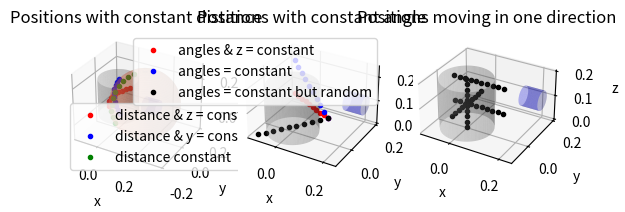

Write the Python code that produced this figure. (Note: this script raises an exception after producing the figure.)
import numpy as np
import scipy.optimize as scop
import pandas as pd
import matplotlib.pyplot as plt


### Dimensions and parameters ###

###
L = 0.2
r = 0.0381
l = 0.0762
FP = [0.15, 0, 0.1]
MP = [0.17, FP[1], FP[2]]

# Reactor dimensions
R = 0.1
#L = 0.5


# Detector dimensions
#r = L/(2*10)
#l = 2*r

# Position of the detector (face
#FP = [R, 0, L/2]
#MP = [FP[0]+l/2, FP[1], FP[2]]


# Number of points per line (even number)
nb = 10

# Distance between particle and face position of the detector
k = 1.75  # Factor to be applied to radius of reactor (75% + R)
d = k*R


# Plot initialization
fig = plt.figure()

ax = fig.add_subplot(1, 3, 1, projection='3d')
ax1 = fig.add_subplot(1, 3, 2, projection='3d')
ax2 = fig.add_subplot(1, 3, 3, projection='3d')


### Set0 : Constant distance with z = constant ###

# Calculate alpha
def sphere_cylinder_zcte(val,FPdR):
    x = val[0]
    y = val[1]

    FP = FPdR[:3]
    d = FPdR[3]
    R = FPdR[4]

    return [(x - FP[0])**2 + (y - FP[1])**2 - d**2,
            x**2 + y**2 - R**2]

FPdR = FP.copy()
FPdR.extend([d, R])

[xi, yi] = scop.fsolve(sphere_cylinder_zcte,x0=[d, d], args=FPdR)
alpha_max = np.arctan(np.abs(yi-FP[1])/np.abs(xi-FP[0]))
[xi, yi] = scop.fsolve(sphere_cylinder_zcte,x0=[-d, -d], args=FPdR)
alpha_min = -np.arctan(np.abs(yi-FP[1])/np.abs(xi-FP[0]))

alpha0 = np.linspace(alpha_min, alpha_max, nb)

z0 = FP[2]*np.ones(nb)  # z = z_faceposition
x0 = FP[0] - d*np.cos(alpha0)
y0 = d*np.sin(alpha0) + FP[1]

# Plot the line
ax.plot(x0, y0, z0,  ".", color="red", label="distance & z = constant")

### Set 1 : Constant distance with y = constant ###

# Calculate alpha
alpha_max = np.arccos((FP[0]-R)/d) # Max alpha angle
z_max_check = d*np.sin(alpha_max) + FP[2]
if z_max_check > L:  # if alpha reaches higher than top of the reactor
    alpha_max = np.arcsin((L-FP[2])/d)

alpha_min = -np.arccos((FP[0]-R)/d)
z_min_check = d*np.sin(alpha_min) + FP[2]
if z_min_check < 0:  # if alpha reaches lower than bottom of the reactor
    alpha_min = np.arcsin((-FP[2])/d)

alpha1 = np.linspace(alpha_min, alpha_max, nb)

# Calculate half position because of the +/- sqrt for y
y1 = FP[1]*np.ones(nb)  # y = y_faceposition (= 0)
z1 = d*np.sin(alpha1) + FP[2]
x1 = FP[0] - d*np.cos(alpha1)

# Plot the line
ax.plot(x1, y1, z1,  ".", color="blue", label="distance & y = constant")

### Set 2 : Constant distance with 90 degree cross-section of the cylinder ###

# Calculate alpha
def sphere_cylinder_yisz(val,FPdR):
    x = val[0]
    y = val[1]
    z = val[2]

    FP = FPdR[:3]
    d = FPdR[3]
    R = FPdR[4]

    return [(x - FP[0])**2 + (y - FP[1])**2 + (z - FP[2])**2 - d**2,
            x**2 + y**2 - R**2,
            (z - FP[2]) - (y - FP[1])]


[xi, yi, zi] = scop.fsolve(sphere_cylinder_yisz,x0=[FP[0]+d, FP[1]+d, FP[2]+d], args=FPdR)

if zi < 0:
    zi = 0
elif zi > L:
    zi = L

yi = zi + FP[2] + FP[1]
di = np.sqrt(2)*(zi - FP[2])
alpha_max = np.arcsin(di/d)

print(xi, yi, zi)

[xi, yi, zi] = scop.fsolve(sphere_cylinder_yisz,x0=[FP[0]-d, FP[1]-d, FP[2]-d], args=FPdR)


if zi < 0:
    zi = 0
elif zi > L:
    zi = L

yi = zi + FP[2] + FP[1]
di = np.sqrt(2)*(zi - FP[2])
alpha_min = np.arcsin(di/d)

print(xi, yi, zi)


alpha2 = np.linspace(alpha_min, alpha_max, nb)


# Generate y and z
z2 = d*np.sin(alpha2)/np.sqrt(2) + FP[2]
y2 = z2 - FP[2] + FP[1]

# Solve for x position
a = 1
b = -2*R
c = R**2 + y2**2 + (z2 - FP[2])**2 - d**2
delta = b**2 - 4*a*c
x2 = (-b - np.sqrt(delta))/(2*a)
x2 = x2 + (FP[0] - R)

# Plot the line
ax.plot(x2, y2, z2,  ".", color="green", label="distance constant")

ax.legend()


### Generating reactor, detector and sphere representing constant distance
# from face position of the detector ###

# Cylinder mesh function
def data_for_cylinder(center_x,center_y,radius,height_z):
    z = np.linspace(0, height_z, 50)
    theta = np.linspace(0, 2*np.pi, 50)
    theta_grid, z_grid=np.meshgrid(theta, z)
    x_grid = radius*np.cos(theta_grid) + center_x
    y_grid = radius*np.sin(theta_grid) + center_y
    return x_grid,y_grid,z_grid

# Sphere mesh function
def data_for_sphere(center_x,center_y,center_z,radius):
    u, v = np.mgrid[0:10 * np.pi:100j, 0:np.pi:50j]
    x_grid = radius * np.cos(u) * np.sin(v) + center_x
    y_grid = radius * np.sin(u) * np.sin(v) + center_y
    z_grid = radius *np.cos(v) + center_z
    return x_grid,y_grid,z_grid

# Mesh generation
Xc, Yc, Zc = data_for_cylinder(0,0,R,L)
Zd, Yd, Xd = data_for_cylinder(FP[2],FP[1],r,l)
Xs, Ys, Zs = data_for_sphere(FP[0],FP[1],FP[2],d)

reactor = ax.plot_surface(Xc, Yc, Zc, alpha=0.3, color="grey", label="Reactor")
detector = ax.plot_surface(Xd+FP[0], Yd, Zd, alpha=0.3, color="blue", label="Detector")
sphere = ax.plot_surface(Xs, Ys, Zs, alpha=0.05, color="coral", label="Constant distance")


### Plotting ###

# Equal axis for 3d plots
world_limits = ax.get_w_lims()
ax.set_box_aspect((world_limits[1]-world_limits[0],world_limits[3]-world_limits[2],world_limits[5]-world_limits[4]))

ax.set_title("Positions with constant distance")
ax.set_xlabel("x")
ax.set_ylabel("y")
ax.set_zlabel("z")



### Set 3 : Constant angles & z ###

theta = np.pi/4
phi = 0

# Max distance for the angle
dmax = 2*R*np.cos(theta)/np.cos(phi)

# Get the unit vector
ptmax = np.array([dmax*np.cos(phi)*np.cos(theta) - FP[0], # Because detector x orientation has opposite sign
         dmax*np.cos(phi)*np.sin(theta) + FP[1],
         dmax*np.sin(phi) + FP[2]])

vector = ptmax - np.array(FP) # Vector of the detector fp to point at max distance

f_max = np.linalg.norm(vector) # Norm = max factor of the unit vector for the distance
unit_vector = vector/f_max

# Generate position at contant angles
f_vector = np.linspace(0, f_max, nb)
positions = np.ones((nb,3))
distance3 = np.ones(nb)
for i in range(0,nb):
    positions[i] = f_vector[i] * unit_vector + np.array(FP) # factor * unit vector + face position detector
    distance3[i] = np.linalg.norm(f_vector[i] * unit_vector)

x3 = positions[:,0]
y3 = positions[:,1]
z3 = positions[:,2]
ax1.plot(x3, y3, z3,  ".", color="red", label="angles & z = constant")


### Set 4 : Constant angles  ###

theta = np.pi/4
phi = theta

# Max distance for the angle
dmax = 2*R*np.cos(theta)/np.cos(phi)

# Get the unit vector
ptmax = np.array([dmax*np.cos(phi)*np.cos(theta) - FP[0], # Because detector x orientation has opposite sign
         dmax*np.cos(phi)*np.sin(theta) + FP[1],
         dmax*np.sin(phi) + FP[2]])

vector = ptmax - np.array(FP) # Vector of the detector fp to point at max distance

f_max = np.linalg.norm(vector) # Norm = max factor of the unit vector for the distance
unit_vector = vector/f_max

# Generate position at contant angles
f_vector = np.linspace(0, f_max, nb)
positions = np.ones((nb,3))
distance4 = np.ones(nb)
for i in range(0,nb):
    positions[i] = f_vector[i] * unit_vector + np.array(FP) # factor * unit vector + face position detector
    distance4[i] = np.linalg.norm(f_vector[i] * unit_vector)

x4 = positions[:,0]
y4 = positions[:,1]
z4 = positions[:,2]
ax1.plot(x4, y4, z4,  ".", color="blue", label="angles = constant")


### Set 9 : Constant angles  ###

theta = -np.pi/3
phi = -np.pi/4

# Max distance for the angle
dmax = 2*R*np.cos(theta)/np.cos(phi)

# Get the unit vector
ptmax = np.array([dmax*np.cos(phi)*np.cos(theta) - FP[0], # Because detector x orientation has opposite sign
         dmax*np.cos(phi)*np.sin(theta) + FP[1],
         dmax*np.sin(phi) + FP[2]])

vector = ptmax - np.array(FP) # Vector of the detector fp to point at max distance

f_max = np.linalg.norm(vector) # Norm = max factor of the unit vector for the distance
unit_vector = vector/f_max

# Generate position at contant angles
f_vector = np.linspace(0, f_max, nb)
positions = np.ones((nb,3))
distance9 = np.ones(nb)
for i in range(0,nb):
    positions[i] = f_vector[i] * unit_vector + np.array(FP) # factor * unit vector + face position detector
    distance9[i] = np.linalg.norm(f_vector[i] * unit_vector)

x9 = positions[:,0]
y9 = positions[:,1]
z9 = positions[:,2]
ax1.plot(x9, y9, z9,  ".", color="black", label="angles = constant but random")


ax1.legend()

# Mesh generation
Xc, Yc, Zc = data_for_cylinder(0,0,R,L)
Yd, Zd, Xd = data_for_cylinder(FP[0],FP[2],r,l)

reactor = ax1.plot_surface(Xc, Yc, Zc, alpha=0.3, color="grey", label="Reactor")
detector = ax1.plot_surface(Xd+FP[0], Yd, Zd, alpha=0.3, color="blue", label="Detector")


### Plotting ###

# Equal axis for 3d plots
world_limits = ax1.get_w_lims()
ax1.set_box_aspect((world_limits[1]-world_limits[0],world_limits[3]-world_limits[2],world_limits[5]-world_limits[4]))

ax1.set_title("Positions with constant angle")
ax1.set_xlabel("x")
ax1.set_ylabel("y")
ax1.set_zlabel("z")

### Set 5 : Case S1, y & z = cte  ###

y5 = FP[1]*np.ones(nb)
z5 = FP[2]*np.ones(nb)
x5 = np.linspace(FP[0], FP[0] - 2*R, nb)

distance5 = x5

ax2.plot(x5, y5, z5,  ".", color="black")

### Set 6 : Case S3, y & z = cte  ###

y6 = FP[1]*np.ones(nb)
z6 = FP[2]*np.ones(nb) + R
x6 = np.linspace(FP[0], FP[0] - 2*R, nb)

distance6 = x6

ax2.plot(x6, y6, z6,  ".", color="black")

### Set 7 : x & z = cte  ###

y7 = np.linspace(-R, R, nb)
z7 = FP[2]*np.ones(nb)
x7 = 0*np.ones(nb)

distance7 = y7

ax2.plot(x7, y7, z7,  ".", color="black")

### Set 8 : x & y = cte  ###

x8 = 0*np.ones(nb)
y8 = FP[1]*np.ones(nb)
z8 = np.linspace(0, L, nb)

distance8 = z8

ax2.plot(x8, y8, z8,  ".", color="black")


# Mesh generation
Xc, Yc, Zc = data_for_cylinder(0,0,R,L)
Yd, Zd, Xd = data_for_cylinder(FP[0],FP[2],r,l)

reactor = ax2.plot_surface(Xc, Yc, Zc, alpha=0.3, color="grey", label="Reactor")
detector = ax2.plot_surface(Xd+FP[0], Yd, Zd, alpha=0.3, color="blue", label="Detector")

# Equal axis for 3d plots
world_limits = ax2.get_w_lims()
ax2.set_box_aspect((world_limits[1]-world_limits[0],world_limits[3]-world_limits[2],world_limits[5]-world_limits[4]))


ax2.set_title("Positions moving in one direction")
ax2.set_xlabel("x")
ax2.set_ylabel("y")
ax2.set_zlabel("z")
plt.show()


### Export positions ###
data = pd.DataFrame(columns=["x_position", "y_position", "z_position", "angle_distance"])
data["x_position"] = np.concatenate((x0, x1, x2, x3, x4, x9, x5, x6, x7, x8), axis=None)
data["y_position"] = np.concatenate((y0, y1, y2, y3, y4, y9, y5, y6, y7, y8), axis=None)
data["z_position"] = np.concatenate((z0, z1, z2, z3, z4, z9, z5, z6, z7, z8), axis=None)
data["angle_distance"] = np.concatenate((alpha0, alpha1, alpha2, distance3, distance4, distance9, distance5, distance6, distance7, distance8), axis=None)


path_export_data = "/mnt/DATA/rpt_postprocessing/positions"
# [redacted]
data.to_csv(path_export_data + "positions.csv", index=False)
